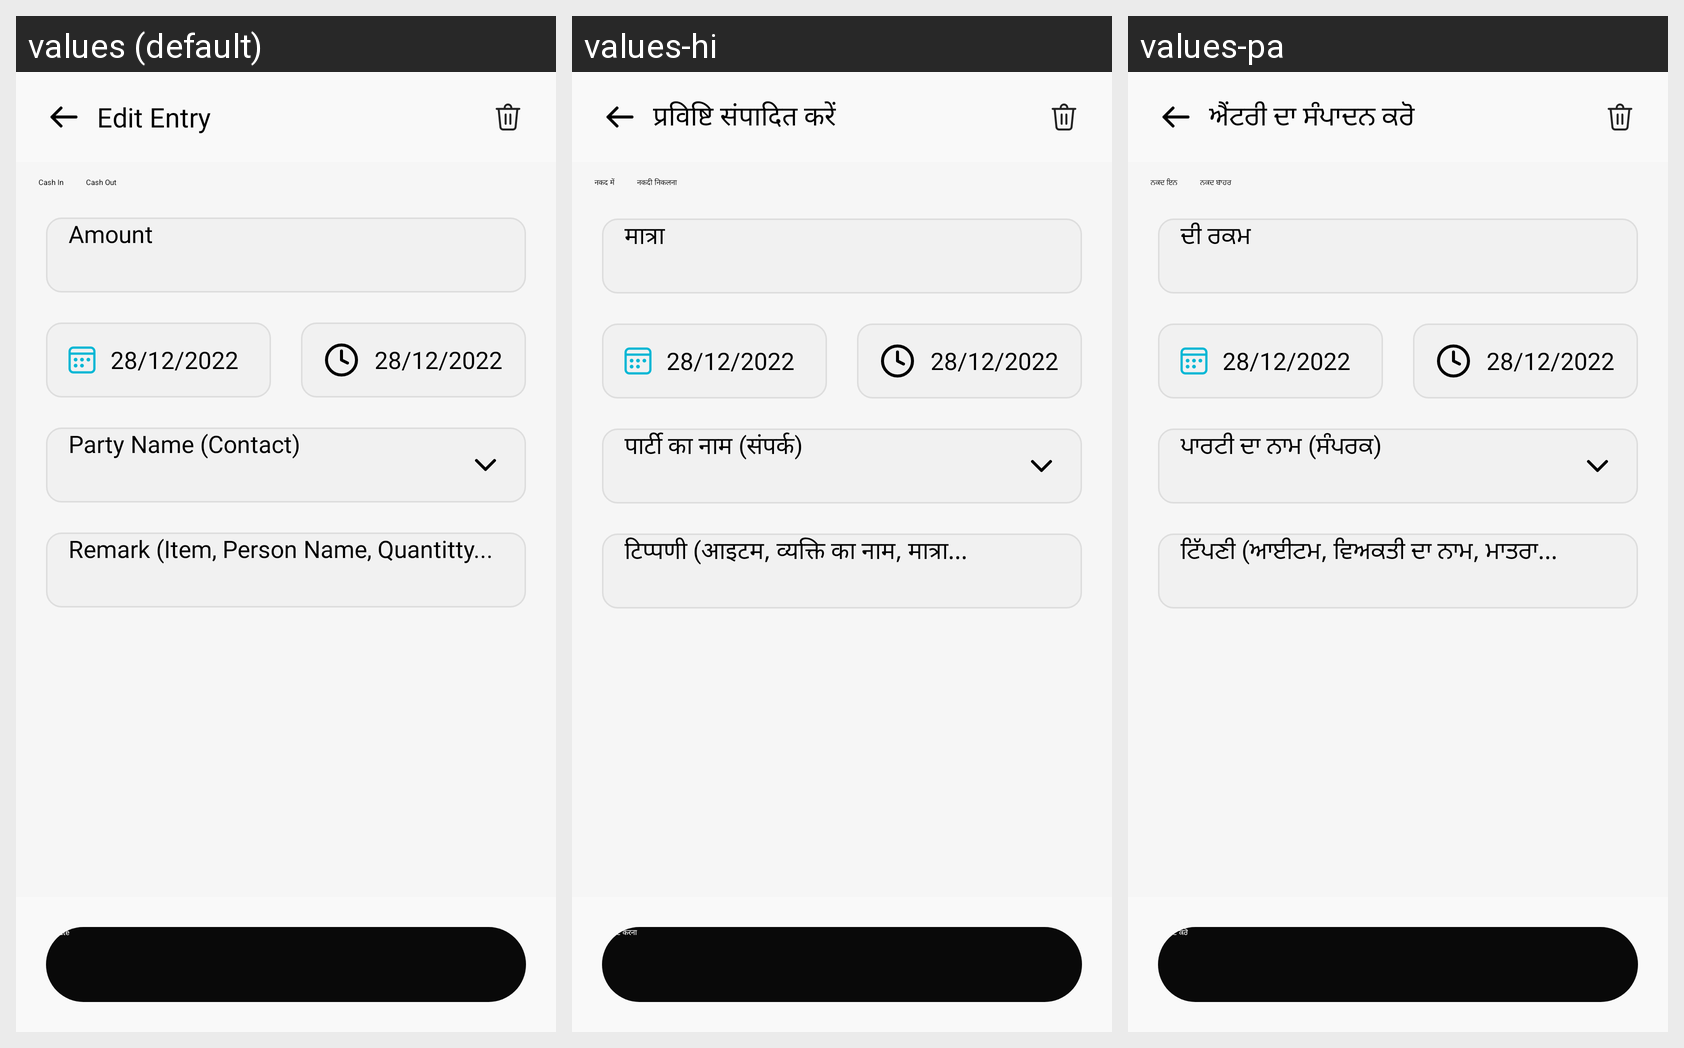

The Android screen above is rendered under several locales of the same app. Produce the string resources it draws, with the default and per-locale values.
Android screen res/layout/activity_edit_entry.xml rendered under 3 locales, left to right: values (default), values-hi, values-pa. Device: Nexus 5 (rendered at 1080×1920; each locale shown at half size, 540×960, under a caption strip naming it); theme Theme.Flow.
Strings drawn on this screen, with the default value and each locale's value (text and hints the layout hard-codes, and strings that could not be matched under every locale, appear in the picture but are not listed):

edit_entry
  values: Edit Entry
  values-hi: प्रविष्टि संपादित करें
  values-pa: ਐਂਟਰੀ ਦਾ ਸੰਪਾਦਨ ਕਰੋ

cash_in
  values: Cash In
  values-hi: नकद में
  values-pa: ਨਕਦ ਇਨ

cash_out
  values: Cash Out
  values-hi: नकदी निकलना
  values-pa: ਨਕਦ ਬਾਹਰ

amount
  values: Amount
  values-hi: मात्रा
  values-pa: ਦੀ ਰਕਮ

party_name_contact
  values: Party Name (Contact)
  values-hi: पार्टी का नाम (संपर्क)
  values-pa: ਪਾਰਟੀ ਦਾ ਨਾਮ (ਸੰਪਰਕ)

remark_item_person_name_quantitty
  values: Remark (Item, Person Name, Quantitty...
  values-hi: टिप्पणी (आइटम, व्यक्ति का नाम, मात्रा...
  values-pa: ਟਿੱਪਣੀ (ਆਈਟਮ, ਵਿਅਕਤੀ ਦਾ ਨਾਮ, ਮਾਤਰਾ...

update
  values: Update
  values-hi: अपडेट करना
  values-pa: ਅੱਪਡੇਟ ਕਰੋ
